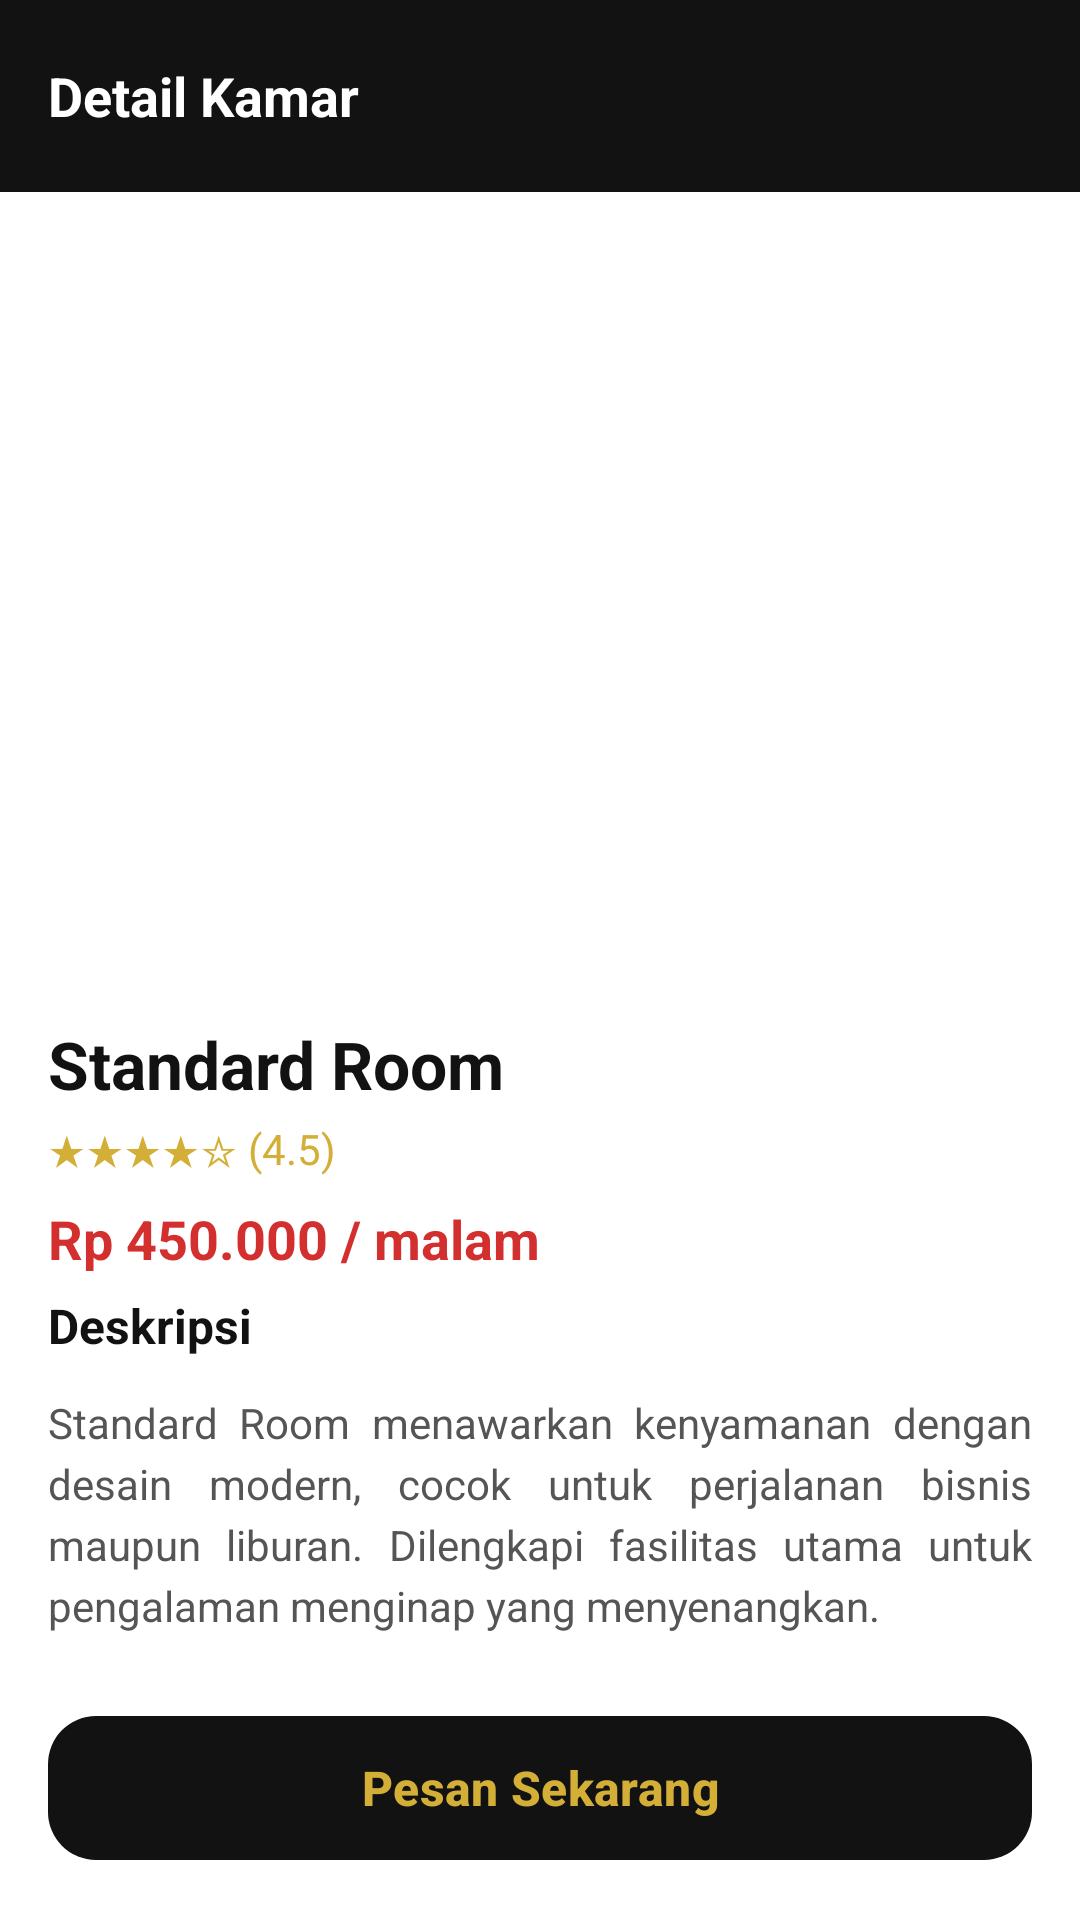

This screen was rendered from an Android layout file. Write that file and the resources it references.
<!-- AndroidManifest.xml: application theme Theme.UnseraHotel -->
<!-- res/layout/activity_detail_kamar.xml -->
<?xml version="1.0" encoding="utf-8"?>
<androidx.constraintlayout.widget.ConstraintLayout
    xmlns:android="http://schemas.android.com/apk/res/android"
    xmlns:app="http://schemas.android.com/apk/res-auto"
    android:layout_width="match_parent"
    android:layout_height="match_parent"
    android:background="#FFFFFF">

    <androidx.appcompat.widget.Toolbar
        android:id="@+id/toolbarDetail"
        android:layout_width="0dp"
        android:layout_height="wrap_content"
        android:background="#121212"
        app:layout_constraintTop_toTopOf="parent"
        app:layout_constraintStart_toStartOf="parent"
        app:layout_constraintEnd_toEndOf="parent">

        <TextView
            android:layout_width="wrap_content"
            android:layout_height="wrap_content"
            android:text="Detail Kamar"
            android:textColor="#FFFFFF"
            android:textSize="18sp"
            android:textStyle="bold"/>
    </androidx.appcompat.widget.Toolbar>

    
    <ScrollView
        android:layout_width="0dp"
        android:layout_height="0dp"
        app:layout_constraintTop_toBottomOf="@id/toolbarDetail"
        app:layout_constraintBottom_toTopOf="@id/btnPesan"
        app:layout_constraintStart_toStartOf="parent"
        app:layout_constraintEnd_toEndOf="parent">

        <LinearLayout
            android:layout_width="match_parent"
            android:layout_height="wrap_content"
            android:orientation="vertical">

            
            <androidx.viewpager2.widget.ViewPager2
                android:id="@+id/viewPagerKamar"
                android:layout_width="match_parent"
                android:layout_height="260dp" />

            <LinearLayout
                android:layout_width="match_parent"
                android:layout_height="wrap_content"
                android:orientation="vertical"
                android:padding="16dp">

                
                <TextView
                    android:id="@+id/tvNamaKamar"
                    android:layout_width="wrap_content"
                    android:layout_height="wrap_content"
                    android:text="Standard Room"
                    android:textSize="22sp"
                    android:textStyle="bold"
                    android:textColor="#121212"/>

                <TextView
                    android:layout_width="wrap_content"
                    android:layout_height="wrap_content"
                    android:text="★★★★☆ (4.5)"
                    android:textColor="#D4AF37"
                    android:textSize="14sp"
                    android:layout_marginTop="4dp"/>

                
                <TextView
                    android:id="@+id/tvHarga"
                    android:layout_width="wrap_content"
                    android:layout_height="wrap_content"
                    android:text="Rp 450.000 / malam"
                    android:textColor="#D32F2F"
                    android:textSize="18sp"
                    android:textStyle="bold"
                    android:layout_marginTop="8dp"/>

                
                <TextView
                    android:layout_width="wrap_content"
                    android:layout_height="wrap_content"
                    android:text="Deskripsi"
                    android:textStyle="bold"
                    android:textSize="16sp"
                    android:textColor="#121212"
                    android:layout_marginTop="6dp"/>

                <TextView
                    android:id="@+id/tvDeskripsi"
                    android:layout_width="match_parent"
                    android:layout_height="wrap_content"
                    android:text="Standard Room menawarkan kenyamanan dengan desain modern, cocok untuk perjalanan bisnis maupun liburan. Dilengkapi fasilitas utama untuk pengalaman menginap yang menyenangkan."
                    android:textColor="#555555"
                    android:justificationMode="inter_word"
                    android:lineSpacingExtra="4dp"
                    android:textSize="14sp"
                    android:layout_marginTop="12dp"/>

                

            </LinearLayout>
        </LinearLayout>
    </ScrollView>

    
    <com.google.android.material.button.MaterialButton
        android:id="@+id/btnPesan"
        android:layout_width="match_parent"
        android:layout_height="56dp"
        android:text="Pesan Sekarang"
        android:textAllCaps="false"
        android:textSize="16sp"
        android:textStyle="bold"
        android:textColor="#D4AF37"
        android:layout_margin="16dp"
        app:cornerRadius="16dp"
        app:backgroundTint="#121212"
        app:elevation="6dp"
        app:rippleColor="#FFF3C0"
        app:layout_constraintBottom_toBottomOf="parent"
        app:layout_constraintStart_toStartOf="parent"
        app:layout_constraintEnd_toEndOf="parent"/>

    <ProgressBar
        android:id="@+id/progressBar"
        android:layout_width="50dp"
        android:layout_height="50dp"
        android:visibility="gone"
        app:layout_constraintTop_toTopOf="parent"
        app:layout_constraintBottom_toBottomOf="parent"
        app:layout_constraintStart_toStartOf="parent"
        app:layout_constraintEnd_toEndOf="parent"/>

</androidx.constraintlayout.widget.ConstraintLayout>
<!-- resources referenced by this layout -->
<resources>
  <style name="Theme.UnseraHotel" parent="Base.Theme.UnseraHotel" />
  <style name="Base.Theme.UnseraHotel" parent="Theme.Material3.DayNight.NoActionBar">
          
          
      </style>
</resources>
